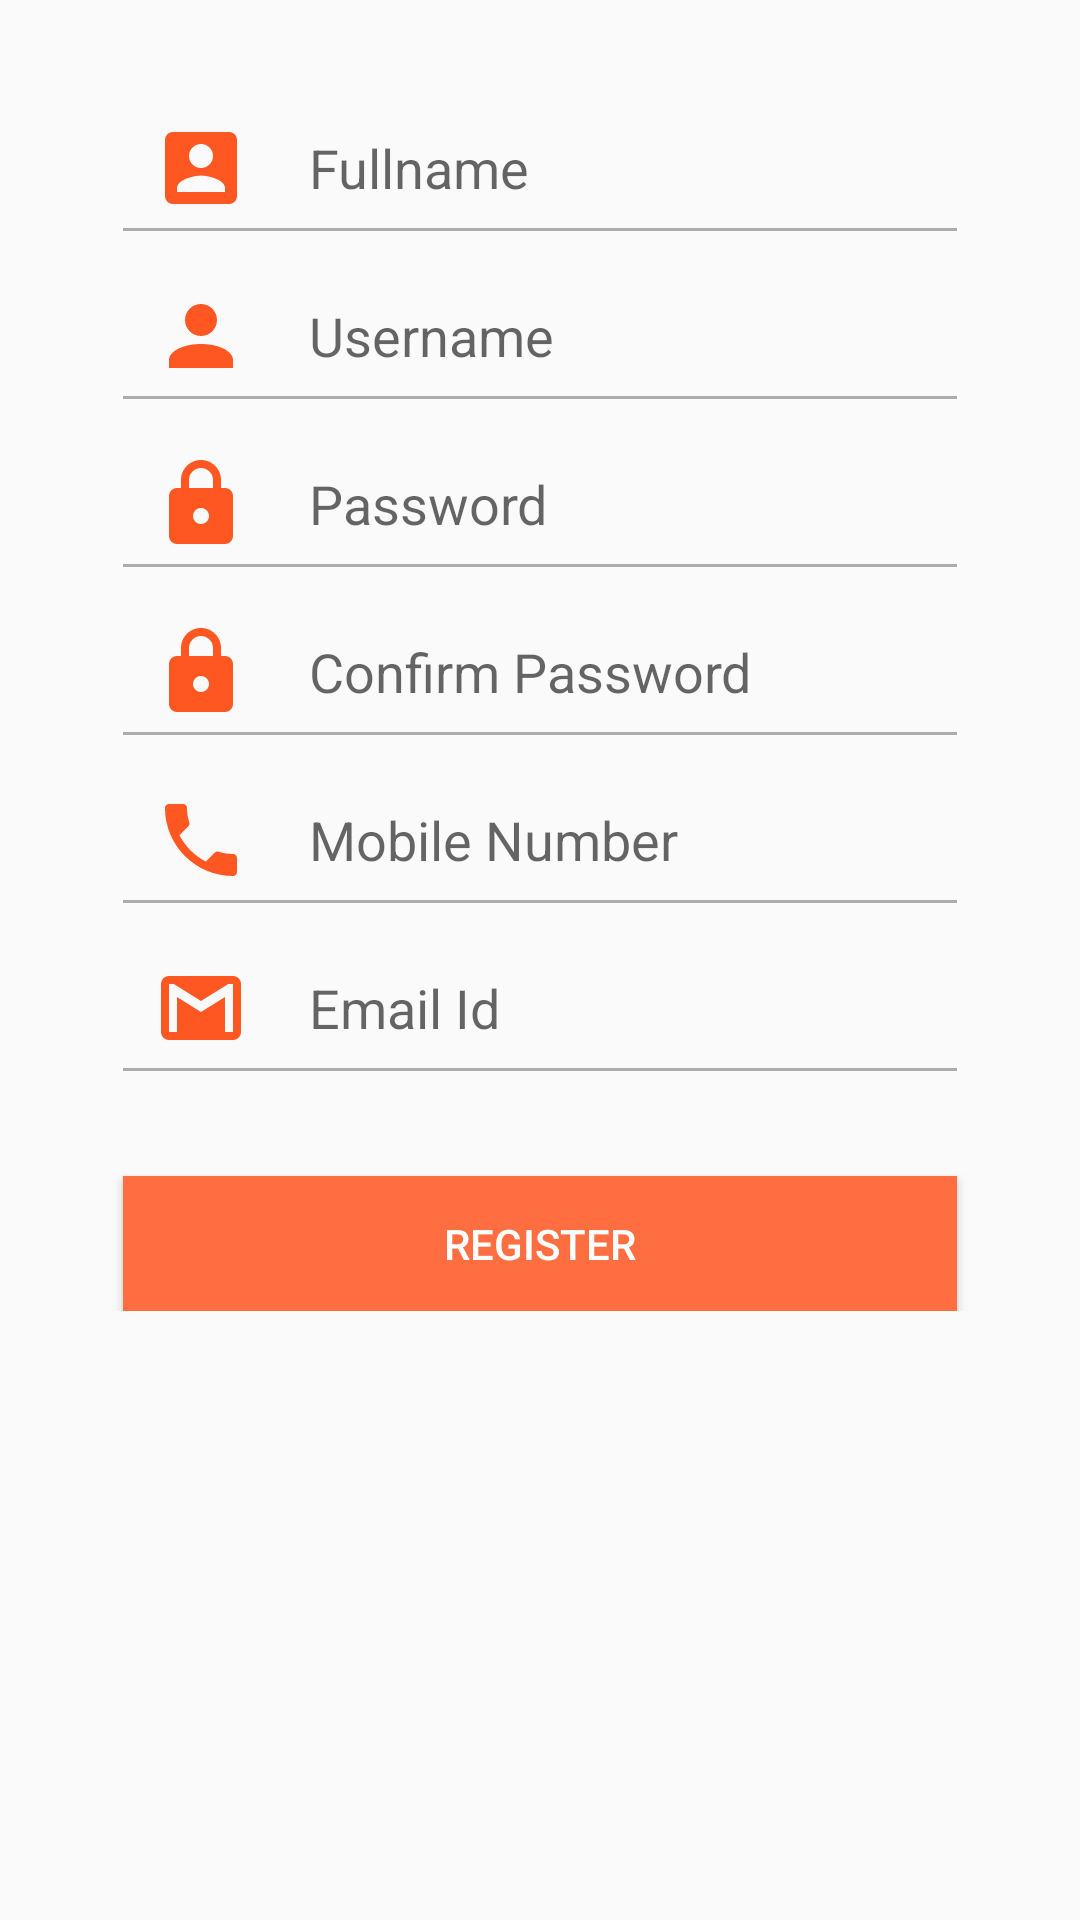

This screen was rendered from an Android layout file. Write that file and the resources it references.
<!-- AndroidManifest.xml: application theme AppTheme -->
<!-- res/layout/activity_register.xml -->
<ScrollView xmlns:android="http://schemas.android.com/apk/res/android"
    xmlns:tools="http://schemas.android.com/tools"
    android:layout_width="match_parent"
    android:layout_height="wrap_content">


    <LinearLayout
        android:layout_width="match_parent"
        android:layout_height="match_parent"
        android:orientation="vertical"
        android:paddingBottom="@dimen/activity_vertical_margin"
        android:paddingLeft="@dimen/activity_horizontal_margin"
        android:paddingRight="@dimen/activity_horizontal_margin"
        android:paddingTop="@dimen/activity_vertical_margin"
        tools:context=".MainActivity">

        <EditText
            android:id="@+id/edt_name"
            android:layout_width="match_parent"
            android:layout_height="40dp"
            android:layout_marginLeft="25dp"
            android:layout_marginRight="25dp"
            android:layout_marginTop="20dp"
            android:background="@android:color/transparent"
            android:drawableLeft="@drawable/ic_account_box"
            android:drawablePadding="20dp"
            android:hint="Fullname"
            android:maxLength="50"
            android:paddingLeft="10dp" />

        <View
            android:layout_width="match_parent"
            android:layout_height="1dp"
            android:layout_alignParentBottom="true"
            android:layout_marginBottom="15dp"
            android:layout_marginLeft="25dp"
            android:layout_marginRight="25dp"
            android:background="@color/grey_acacac" />


        <EditText
            android:id="@+id/edt_username"
            android:layout_width="match_parent"
            android:layout_height="40dp"
            android:layout_marginLeft="25dp"
            android:layout_marginRight="25dp"
            android:background="@android:color/transparent"
            android:drawableLeft="@drawable/ic_account"
            android:drawablePadding="20dp"
            android:hint="Username"
            android:maxLength="30"
            android:paddingLeft="10dp" />

        <View
            android:layout_width="match_parent"
            android:layout_height="1dp"
            android:layout_alignParentBottom="true"
            android:layout_marginBottom="15dp"
            android:layout_marginLeft="25dp"
            android:layout_marginRight="25dp"
            android:background="@color/grey_acacac" />


        <EditText
            android:id="@+id/edt_password"
            android:layout_width="match_parent"
            android:layout_height="40dp"
            android:layout_marginLeft="25dp"
            android:layout_marginRight="25dp"
            android:background="@android:color/transparent"
            android:drawableLeft="@drawable/ic_lock"
            android:drawablePadding="20dp"
            android:hint="Password"
            android:inputType="textPassword"
            android:maxLength="20"
            android:paddingLeft="10dp" />


        <View
            android:id="@+id/view_below_password"
            android:layout_width="match_parent"
            android:layout_height="1dp"
            android:layout_alignParentBottom="true"
            android:layout_marginBottom="15dp"
            android:layout_marginLeft="25dp"
            android:layout_marginRight="25dp"
            android:background="@color/grey_acacac" />

        <EditText
            android:id="@+id/edt_confirm_pass"
            android:layout_width="match_parent"
            android:layout_height="40dp"
            android:layout_marginLeft="25dp"
            android:layout_marginRight="25dp"
            android:background="@android:color/transparent"
            android:drawableLeft="@drawable/ic_lock"
            android:drawableStart="@drawable/ic_lock"
            android:drawablePadding="20dp"
            android:hint="Confirm Password"
            android:inputType="textPassword"
            android:maxLength="20"
            android:paddingLeft="10dp" />

        <View
            android:id="@+id/view_below_confirm_assword"
            android:layout_width="match_parent"
            android:layout_height="1dp"
            android:layout_alignParentBottom="true"
            android:layout_marginBottom="15dp"
            android:layout_marginLeft="25dp"
            android:layout_marginRight="25dp"
            android:background="@color/grey_acacac" />

        <EditText
            android:id="@+id/edt_mobile"
            android:layout_width="match_parent"
            android:layout_height="40dp"
            android:layout_marginLeft="25dp"
            android:layout_marginRight="25dp"
            android:background="@android:color/transparent"
            android:drawableLeft="@drawable/ic_phone"
            android:drawablePadding="20dp"
            android:inputType="phone"
            android:hint="Mobile Number"
            android:maxLength="15"
            android:paddingLeft="10dp" />

        <View
            android:layout_width="match_parent"
            android:layout_height="1dp"
            android:layout_alignParentBottom="true"
            android:layout_marginBottom="15dp"
            android:layout_marginLeft="25dp"
            android:layout_marginRight="25dp"
            android:background="@color/grey_acacac" />

        <EditText
            android:id="@+id/edt_email"
            android:layout_width="match_parent"
            android:layout_height="40dp"
            android:layout_marginLeft="25dp"
            android:layout_marginRight="25dp"
            android:background="@android:color/transparent"
            android:drawableLeft="@drawable/ic_gmail"
            android:drawablePadding="20dp"
            android:hint="Email Id"
            android:inputType="textEmailAddress"
            android:maxLength="40"
            android:paddingLeft="10dp" />

        <View
            android:layout_width="match_parent"
            android:layout_height="1dp"
            android:layout_alignParentBottom="true"
            android:layout_marginBottom="15dp"
            android:layout_marginLeft="25dp"
            android:layout_marginRight="25dp"
            android:background="@color/grey_acacac" />

        <Button
            android:id="@+id/btn_register"
            android:layout_width="match_parent"
            android:layout_height="45dp"
            android:layout_below="@+id/edt_state"
            android:layout_marginLeft="25dp"
            android:layout_marginRight="25dp"
            android:layout_marginTop="20dp"
            android:text="REGISTER"
            android:background="@color/accent"
            android:textColor="@color/white_ffffff"/>


    </LinearLayout>
</ScrollView>
<!-- resources referenced by this layout -->
<resources>
  <color name="accent">#FF6E40</color>
  <color name="grey_acacac">#acacac</color>
  <color name="white_ffffff">#FFFFFF</color>
  <dimen name="activity_horizontal_margin">16dp</dimen>
  <dimen name="activity_vertical_margin">16dp</dimen>
  <!-- drawable ic_account: png bitmap (drawable-hdpi, 516 bytes) -->
  <!-- drawable ic_account_box: png bitmap (drawable-hdpi, 607 bytes) -->
  <!-- drawable ic_gmail: png bitmap (drawable-hdpi, 666 bytes) -->
  <!-- drawable ic_lock: png bitmap (drawable-hdpi, 653 bytes) -->
  <!-- drawable ic_phone: png bitmap (drawable-hdpi, 746 bytes) -->
  <style parent="Theme.AppCompat.Light.NoActionBar" name="AppTheme">
          
          <item name="colorPrimary">@color/primary</item>
          <item name="colorPrimaryDark">@color/primary_dark</item>
          <item name="colorAccent">@color/accent</item>
          <item name="android:windowEnableSplitTouch">false</item>
          <item name="android:splitMotionEvents">false</item>
      </style>
  <color name="primary">#009688</color>
  <color name="primary_dark">#00796B</color>
</resources>
